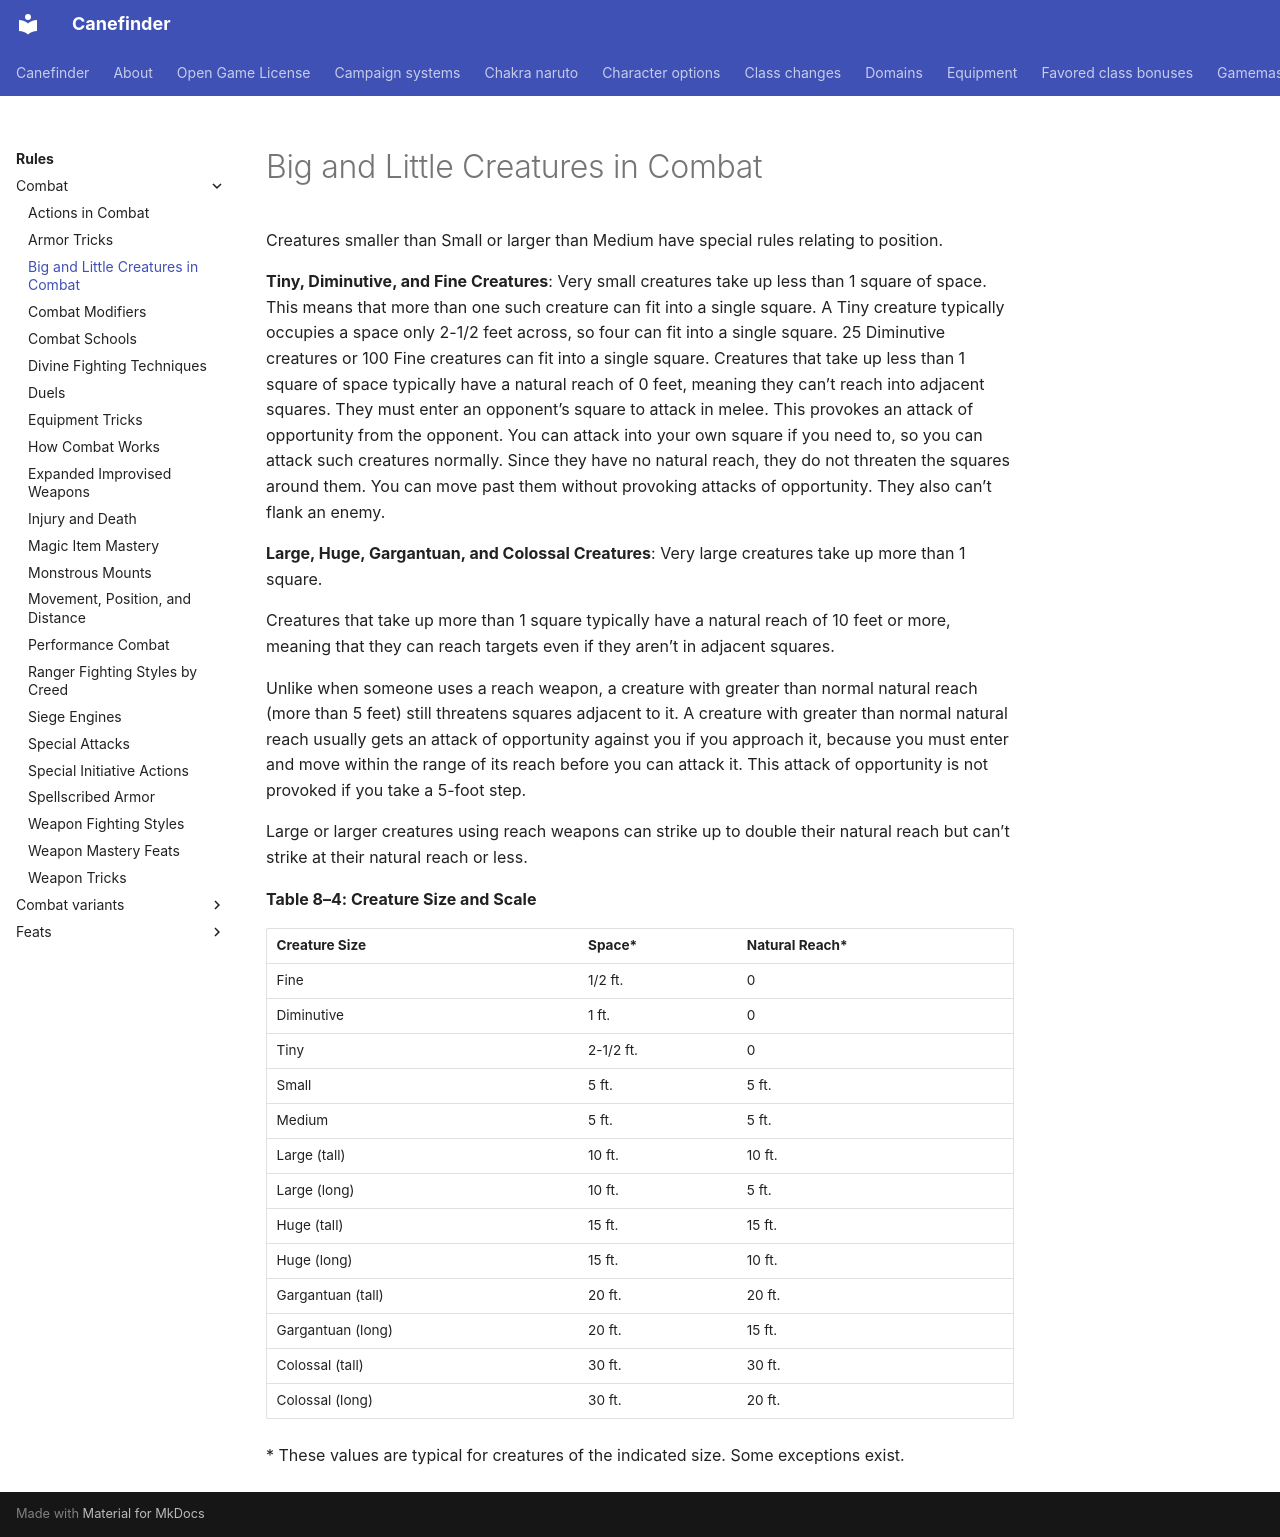

repository: canefinderhouserules/Canefinderhouserules · page: rules/combat/big-and-little-creatures-in-combat/index.html · generator: mkdocs

# Big and Little Creatures in Combat

Creatures smaller than Small or larger than Medium have special rules relating to position.

**Tiny, Diminutive, and Fine Creatures**: Very small creatures take up less than 1 square of space. This means that more than one such creature can fit into a single square. A Tiny creature typically occupies a space only 2-1/2 feet across, so four can fit into a single square. 25 Diminutive creatures or 100 Fine creatures can fit into a single square. Creatures that take up less than 1 square of space typically have a natural reach of 0 feet, meaning they can’t reach into adjacent squares. They must enter an opponent’s square to attack in melee. This provokes an attack of opportunity from the opponent. You can attack into your own square if you need to, so you can attack such creatures normally. Since they have no natural reach, they do not threaten the squares around them. You can move past them without provoking attacks of opportunity. They also can’t flank an enemy.

**Large, Huge, Gargantuan, and Colossal Creatures**: Very large creatures take up more than 1 square.

Creatures that take up more than 1 square typically have a natural reach of 10 feet or more, meaning that they can reach targets even if they aren’t in adjacent squares.

Unlike when someone uses a reach weapon, a creature with greater than normal natural reach (more than 5 feet) still threatens squares adjacent to it. A creature with greater than normal natural reach usually gets an attack of opportunity against you if you approach it, because you must enter and move within the range of its reach before you can attack it. This attack of opportunity is not provoked if you take a 5-foot step.

Large or larger creatures using reach weapons can strike up to double their natural reach but can’t strike at their natural reach or less.

**Table 8–4: Creature Size and Scale**

| Creature Size | Space\* | Natural Reach\* |
|---|---|---|
| Fine | 1/2 ft. | 0 |
| Diminutive | 1 ft. | 0 |
| Tiny | 2-1/2 ft. | 0 |
| Small | 5 ft. | 5 ft. |
| Medium | 5 ft. | 5 ft. |
| Large (tall) | 10 ft. | 10 ft. |
| Large (long) | 10 ft. | 5 ft. |
| Huge (tall) | 15 ft. | 15 ft. |
| Huge (long) | 15 ft. | 10 ft. |
| Gargantuan (tall) | 20 ft. | 20 ft. |
| Gargantuan (long) | 20 ft. | 15 ft. |
| Colossal (tall) | 30 ft. | 30 ft. |
| Colossal (long) | 30 ft. | 20 ft. |

\* These values are typical for creatures of the indicated size. Some exceptions exist.
